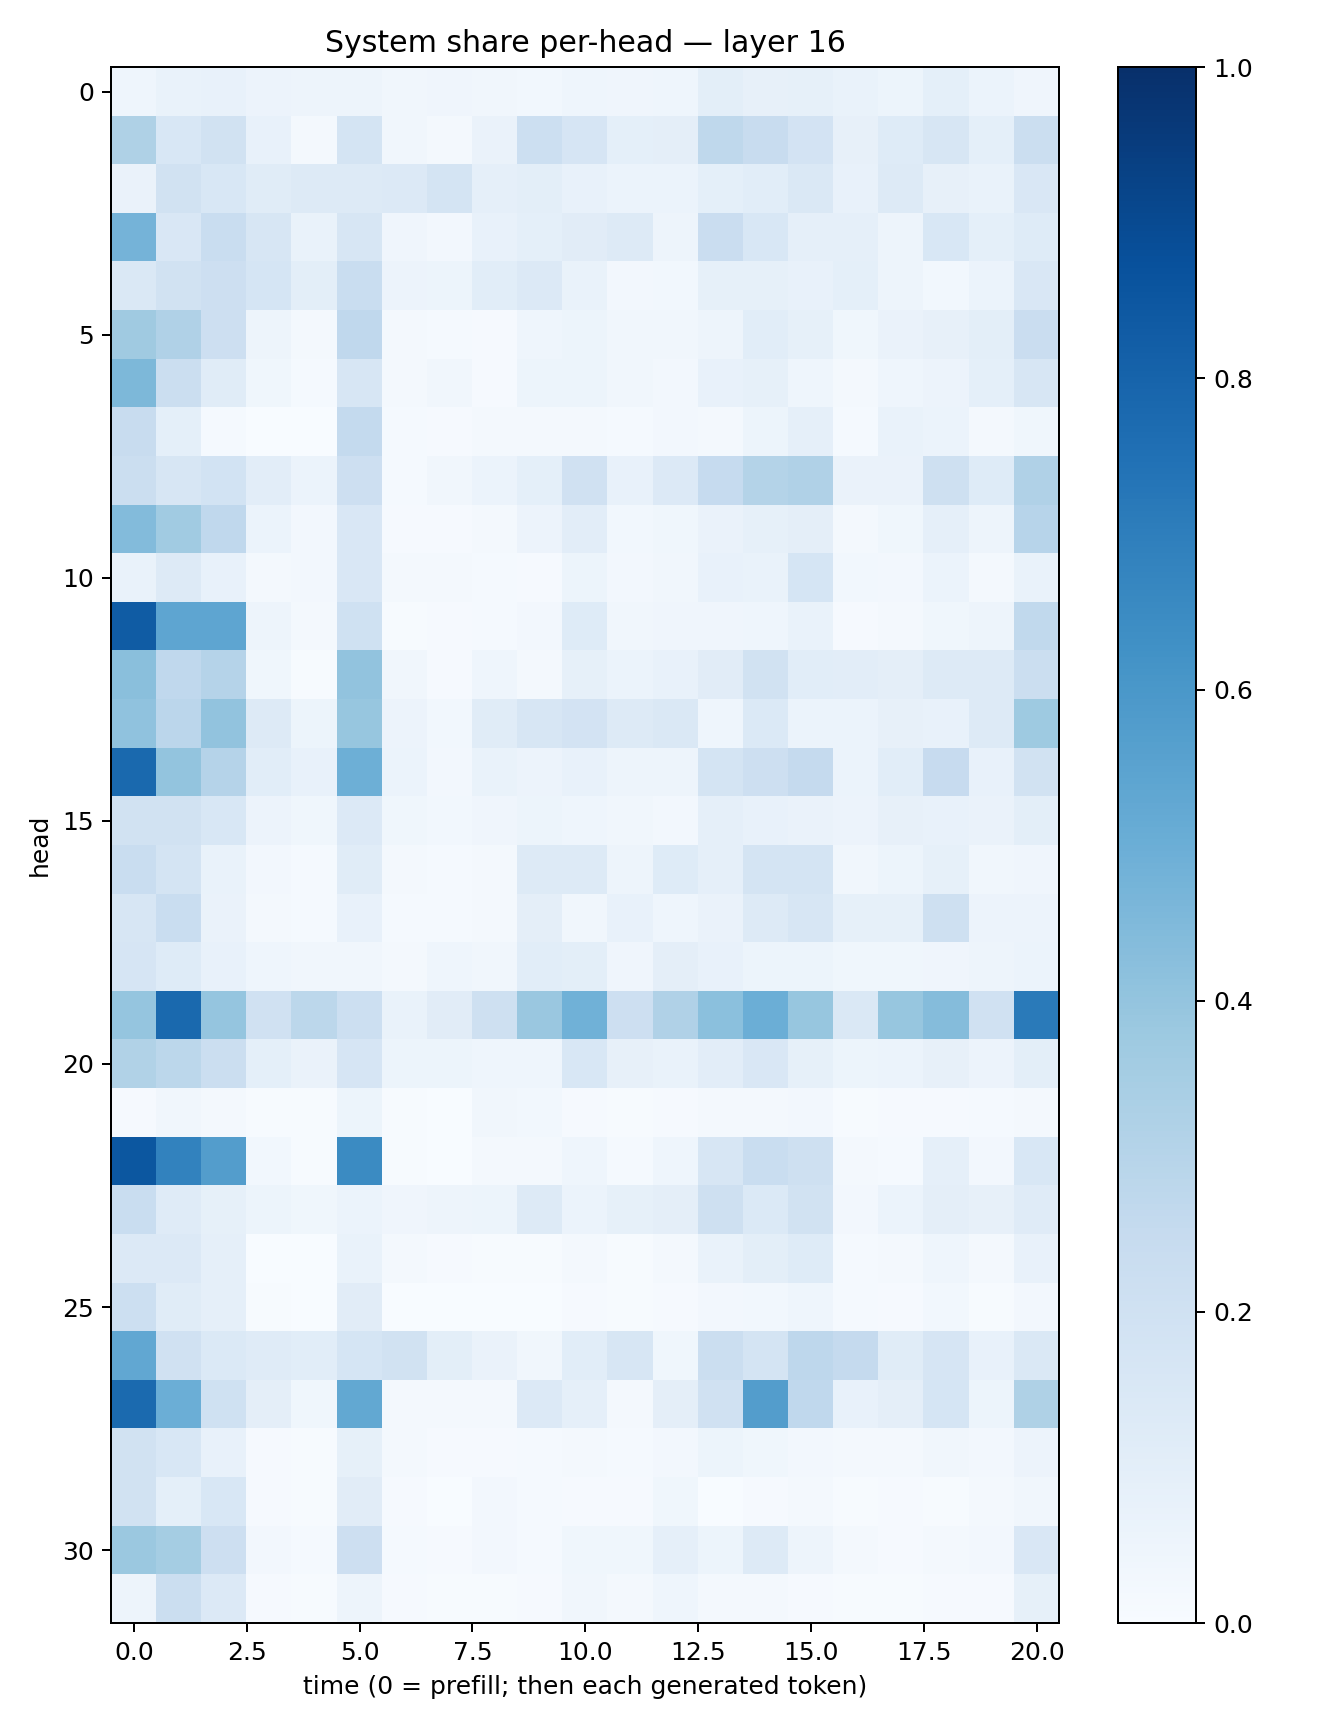

The data file committed next to this chart (first rows):
0.044125922, 0.069279894, 0.07420258, 0.055694006, 0.04894885, 0.048700012, 0.033173595, 0.04175114, 0.03145904, 0.028920677, 0.044752683, 0.040625256, 0.045285806, 0.10095071, 0.08050225, 0.0854369, 0.070030704, 0.051039074, 0.0921513, 0.061540265, 0.04241878
0.3233, 0.1543, 0.1942, 0.07766, 0.02308, 0.1743, 0.03325, 0.0213, 0.06632, 0.2154, 0.1655, 0.09253, 0.09436, 0.2698, 0.2346, 0.1811, 0.08005, 0.1213, 0.1577, 0.09265, 0.222
0.06336, 0.1934, 0.154, 0.1159, 0.129, 0.1295, 0.1363, 0.1785, 0.08739, 0.0982, 0.07682, 0.0598, 0.05985, 0.09092, 0.109, 0.1469, 0.07268, 0.1281, 0.07851, 0.06964, 0.1486
0.4746, 0.1513, 0.2317, 0.1601, 0.06718, 0.1618, 0.04279, 0.0249, 0.07777, 0.0927, 0.1132, 0.1263, 0.05072, 0.2287, 0.1526, 0.0885, 0.08693, 0.04788, 0.1556, 0.09185, 0.1239
0.1437, 0.1906, 0.2114, 0.1699, 0.09809, 0.2324, 0.05605, 0.05285, 0.1063, 0.1339, 0.06656, 0.02474, 0.03124, 0.08231, 0.0859, 0.07225, 0.09273, 0.05044, 0.02805, 0.05876, 0.151
0.3675, 0.3164, 0.2113, 0.04917, 0.01813, 0.2674, 0.01605, 0.01259, 0.01004, 0.04343, 0.05155, 0.03435, 0.03368, 0.04979, 0.1058, 0.08233, 0.03709, 0.06386, 0.08081, 0.09839, 0.2292
0.4534, 0.2236, 0.1153, 0.03825, 0.01371, 0.1604, 0.0185, 0.03387, 0.009543, 0.05415, 0.05358, 0.03181, 0.02613, 0.07501, 0.08562, 0.04601, 0.0226, 0.04358, 0.05777, 0.09133, 0.1632
0.2346, 0.09265, 0.0153, 0.00178, 0.002762, 0.2546, 0.01408, 0.008319, 0.01647, 0.01768, 0.02043, 0.01335, 0.02697, 0.02062, 0.05435, 0.08695, 0.01212, 0.0695, 0.06068, 0.01748, 0.03625
0.224, 0.1604, 0.1874, 0.1042, 0.06012, 0.2123, 0.01291, 0.03296, 0.06162, 0.09048, 0.1989, 0.07413, 0.1354, 0.2495, 0.3072, 0.3197, 0.06517, 0.06461, 0.206, 0.123, 0.3196
0.4383, 0.3647, 0.2682, 0.05932, 0.02412, 0.1488, 0.009332, 0.01095, 0.02181, 0.05687, 0.1033, 0.02965, 0.03521, 0.06507, 0.08257, 0.09467, 0.02329, 0.03716, 0.0868, 0.05061, 0.2954
0.0701, 0.1303, 0.0712, 0.01877, 0.02604, 0.1505, 0.01707, 0.01841, 0.01538, 0.009878, 0.05136, 0.02663, 0.03496, 0.0777, 0.0687, 0.1708, 0.02778, 0.02439, 0.05889, 0.01778, 0.06813
0.8292, 0.5354, 0.537, 0.05024, 0.02112, 0.2012, 0.006185, 0.008255, 0.01298, 0.02707, 0.1228, 0.03164, 0.04019, 0.03994, 0.04342, 0.06884, 0.01103, 0.01791, 0.03864, 0.05014, 0.2647
0.4234, 0.2673, 0.3037, 0.03892, 0.00674, 0.4038, 0.03416, 0.01119, 0.04527, 0.02181, 0.08247, 0.06235, 0.0737, 0.1094, 0.193, 0.106, 0.1019, 0.094, 0.1327, 0.1314, 0.2248
0.409, 0.2842, 0.4057, 0.1287, 0.0527, 0.3922, 0.05584, 0.02928, 0.1144, 0.1565, 0.1803, 0.1257, 0.1418, 0.04508, 0.1393, 0.06181, 0.06045, 0.08084, 0.07183, 0.1293, 0.372
0.7802, 0.4015, 0.3013, 0.1084, 0.07558, 0.4938, 0.06248, 0.02636, 0.06737, 0.05472, 0.0773, 0.04712, 0.04709, 0.1765, 0.2145, 0.2528, 0.06152, 0.1062, 0.245, 0.07435, 0.1938
0.1931, 0.193, 0.1554, 0.05798, 0.03621, 0.1355, 0.03545, 0.028, 0.04246, 0.05171, 0.04407, 0.03341, 0.02583, 0.08745, 0.0756, 0.06585, 0.05777, 0.08102, 0.07752, 0.06599, 0.1004
0.2339, 0.1736, 0.06746, 0.02683, 0.01374, 0.1169, 0.01871, 0.01176, 0.02285, 0.1275, 0.1255, 0.04912, 0.1214, 0.08669, 0.1727, 0.1772, 0.034, 0.0538, 0.0842, 0.03389, 0.03976
0.1608, 0.2339, 0.06551, 0.02293, 0.01307, 0.07115, 0.01424, 0.01389, 0.01647, 0.09626, 0.0313, 0.07784, 0.04641, 0.06262, 0.1287, 0.1596, 0.08294, 0.08524, 0.2039, 0.05799, 0.05678
0.1669, 0.1216, 0.07638, 0.04327, 0.0319, 0.03458, 0.02228, 0.04463, 0.03237, 0.1066, 0.09792, 0.03913, 0.09662, 0.07345, 0.05134, 0.05285, 0.03757, 0.03665, 0.04244, 0.0506, 0.06055
0.3979, 0.7811, 0.3972, 0.199, 0.2788, 0.216, 0.06987, 0.1094, 0.2046, 0.3843, 0.4879, 0.2127, 0.3198, 0.4191, 0.4965, 0.392, 0.146, 0.3942, 0.4354, 0.1957, 0.7131
0.3155, 0.2789, 0.2217, 0.09258, 0.064, 0.1654, 0.05114, 0.05261, 0.04456, 0.04368, 0.1533, 0.08003, 0.06859, 0.1034, 0.1489, 0.08567, 0.0538, 0.06046, 0.07855, 0.05526, 0.1009
0.009673, 0.03317, 0.02139, 0.007778, 0.007381, 0.05453, 0.007312, 0.002832, 0.03399, 0.02771, 0.009732, 0.005234, 0.0104, 0.01947, 0.02335, 0.02377, 0.004744, 0.01089, 0.0117, 0.01477, 0.0207
0.85, 0.6826, 0.5711, 0.02883, 0.007711, 0.6513, 0.004985, 0.003764, 0.01851, 0.01728, 0.04597, 0.01552, 0.04459, 0.1611, 0.2318, 0.2078, 0.01667, 0.01276, 0.08967, 0.02618, 0.1547
0.2334, 0.121, 0.08299, 0.05465, 0.03751, 0.06184, 0.04263, 0.04999, 0.05343, 0.1305, 0.06247, 0.08207, 0.09698, 0.209, 0.137, 0.1923, 0.02591, 0.05862, 0.09704, 0.08034, 0.1181
0.1331, 0.1336, 0.08873, 0.003496, 0.002797, 0.0688, 0.02083, 0.01031, 0.006031, 0.006204, 0.02187, 0.007645, 0.01737, 0.06953, 0.09809, 0.1243, 0.01307, 0.01574, 0.04614, 0.01673, 0.07719
0.218, 0.1158, 0.08813, 0.007799, 0.003213, 0.1123, 0.003457, 0.001159, 0.001353, 0.003204, 0.0091, 0.004284, 0.00883, 0.02641, 0.03118, 0.04498, 0.0126, 0.01126, 0.02761, 0.006809, 0.02408
0.5296, 0.1968, 0.1406, 0.1194, 0.1079, 0.1718, 0.1942, 0.09992, 0.06352, 0.03199, 0.1064, 0.1589, 0.03829, 0.2209, 0.1738, 0.2768, 0.2529, 0.1141, 0.1652, 0.07775, 0.1439
0.7755, 0.4967, 0.2007, 0.09686, 0.03664, 0.5241, 0.0175, 0.01809, 0.02283, 0.1362, 0.08803, 0.0214, 0.09412, 0.1984, 0.5742, 0.2685, 0.07802, 0.09543, 0.1688, 0.05455, 0.3229
0.195, 0.1533, 0.07041, 0.01142, 0.006982, 0.08275, 0.01929, 0.00852, 0.01138, 0.01192, 0.02019, 0.01444, 0.02604, 0.05293, 0.03765, 0.02463, 0.01967, 0.01908, 0.03238, 0.02628, 0.05787
0.1928, 0.09238, 0.1552, 0.009191, 0.005699, 0.1099, 0.008969, 0.002066, 0.02658, 0.01267, 0.01158, 0.009571, 0.03664, 0.003095, 0.01125, 0.01839, 0.007232, 0.008973, 0.007407, 0.01801, 0.03154
0.382, 0.3524, 0.2142, 0.0251, 0.01293, 0.2139, 0.0146, 0.008101, 0.02577, 0.012, 0.03836, 0.03768, 0.08972, 0.05195, 0.1319, 0.04701, 0.02177, 0.009656, 0.02187, 0.02402, 0.1504
0.05039, 0.2226, 0.1366, 0.009398, 0.006795, 0.05062, 0.009704, 0.005181, 0.006508, 0.01112, 0.03307, 0.01855, 0.04597, 0.01975, 0.01581, 0.01151, 0.005045, 0.005199, 0.01081, 0.008472, 0.08455
